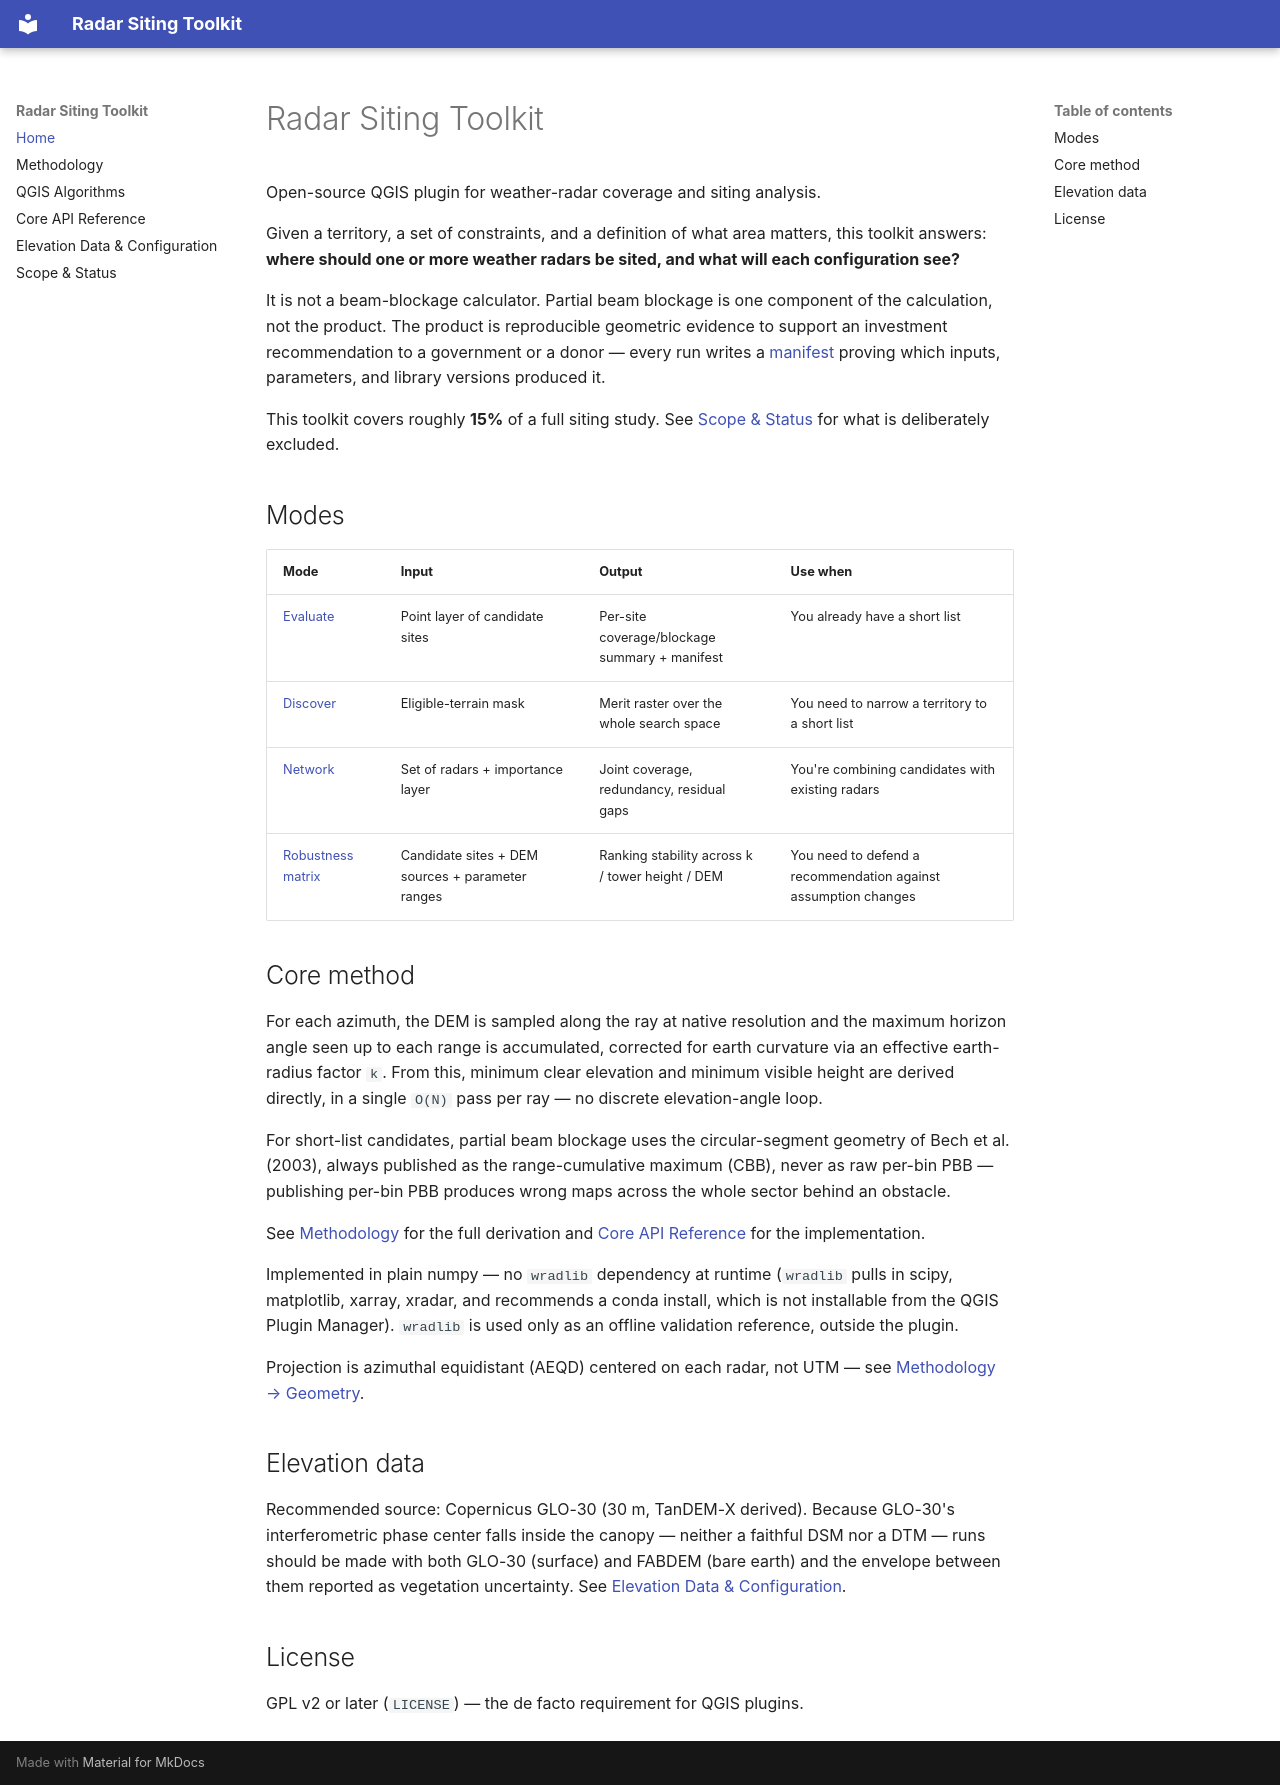

repository: vladimir1284/radar-siting-toolkit · page: index.html · generator: mkdocs

# Radar Siting Toolkit

Open-source QGIS plugin for weather-radar coverage and siting analysis.

Given a territory, a set of constraints, and a definition of what area
matters, this toolkit answers: **where should one or more weather radars be
sited, and what will each configuration see?**

It is not a beam-blockage calculator. Partial beam blockage is one component
of the calculation, not the product. The product is reproducible geometric
evidence to support an investment recommendation to a government or a donor —
every run writes a [manifest](core-reference.md#coremanifest) proving which
inputs, parameters, and library versions produced it.

This toolkit covers roughly **15%** of a full siting study. See
[Scope & Status](status.md) for what is deliberately excluded.

## Modes

| Mode | Input | Output | Use when |
|---|---|---|---|
| [Evaluate](algorithms.md#evaluate) | Point layer of candidate sites | Per-site coverage/blockage summary + manifest | You already have a short list |
| [Discover](algorithms.md#discover) | Eligible-terrain mask | Merit raster over the whole search space | You need to narrow a territory to a short list |
| [Network](algorithms.md#network) | Set of radars + importance layer | Joint coverage, redundancy, residual gaps | You're combining candidates with existing radars |
| [Robustness matrix](algorithms.md#robustness-matrix) | Candidate sites + DEM sources + parameter ranges | Ranking stability across k / tower height / DEM | You need to defend a recommendation against assumption changes |

## Core method

For each azimuth, the DEM is sampled along the ray at native resolution and
the maximum horizon angle seen up to each range is accumulated, corrected for
earth curvature via an effective earth-radius factor `k`. From this, minimum
clear elevation and minimum visible height are derived directly, in a single
`O(N)` pass per ray — no discrete elevation-angle loop.

For short-list candidates, partial beam blockage uses the circular-segment
geometry of Bech et al. (2003), always published as the range-cumulative
maximum (CBB), never as raw per-bin PBB — publishing per-bin PBB produces
wrong maps across the whole sector behind an obstacle.

See [Methodology](methodology.md) for the full derivation and
[Core API Reference](core-reference.md) for the implementation.

Implemented in plain numpy — no `wradlib` dependency at runtime (`wradlib`
pulls in scipy, matplotlib, xarray, xradar, and recommends a conda install,
which is not installable from the QGIS Plugin Manager). `wradlib` is used
only as an offline validation reference, outside the plugin.

Projection is azimuthal equidistant (AEQD) centered on each radar, not UTM —
see [Methodology → Geometry](methodology.md#geometry-aeqd-projection).

## Elevation data

Recommended source: Copernicus GLO-30 (30 m, TanDEM-X derived). Because
GLO-30's interferometric phase center falls inside the canopy — neither a
faithful DSM nor a DTM — runs should be made with both GLO-30 (surface) and
FABDEM (bare earth) and the envelope between them reported as vegetation
uncertainty. See [Elevation Data & Configuration](data.md).

## License

GPL v2 or later (`LICENSE`) — the de facto requirement for QGIS plugins.
